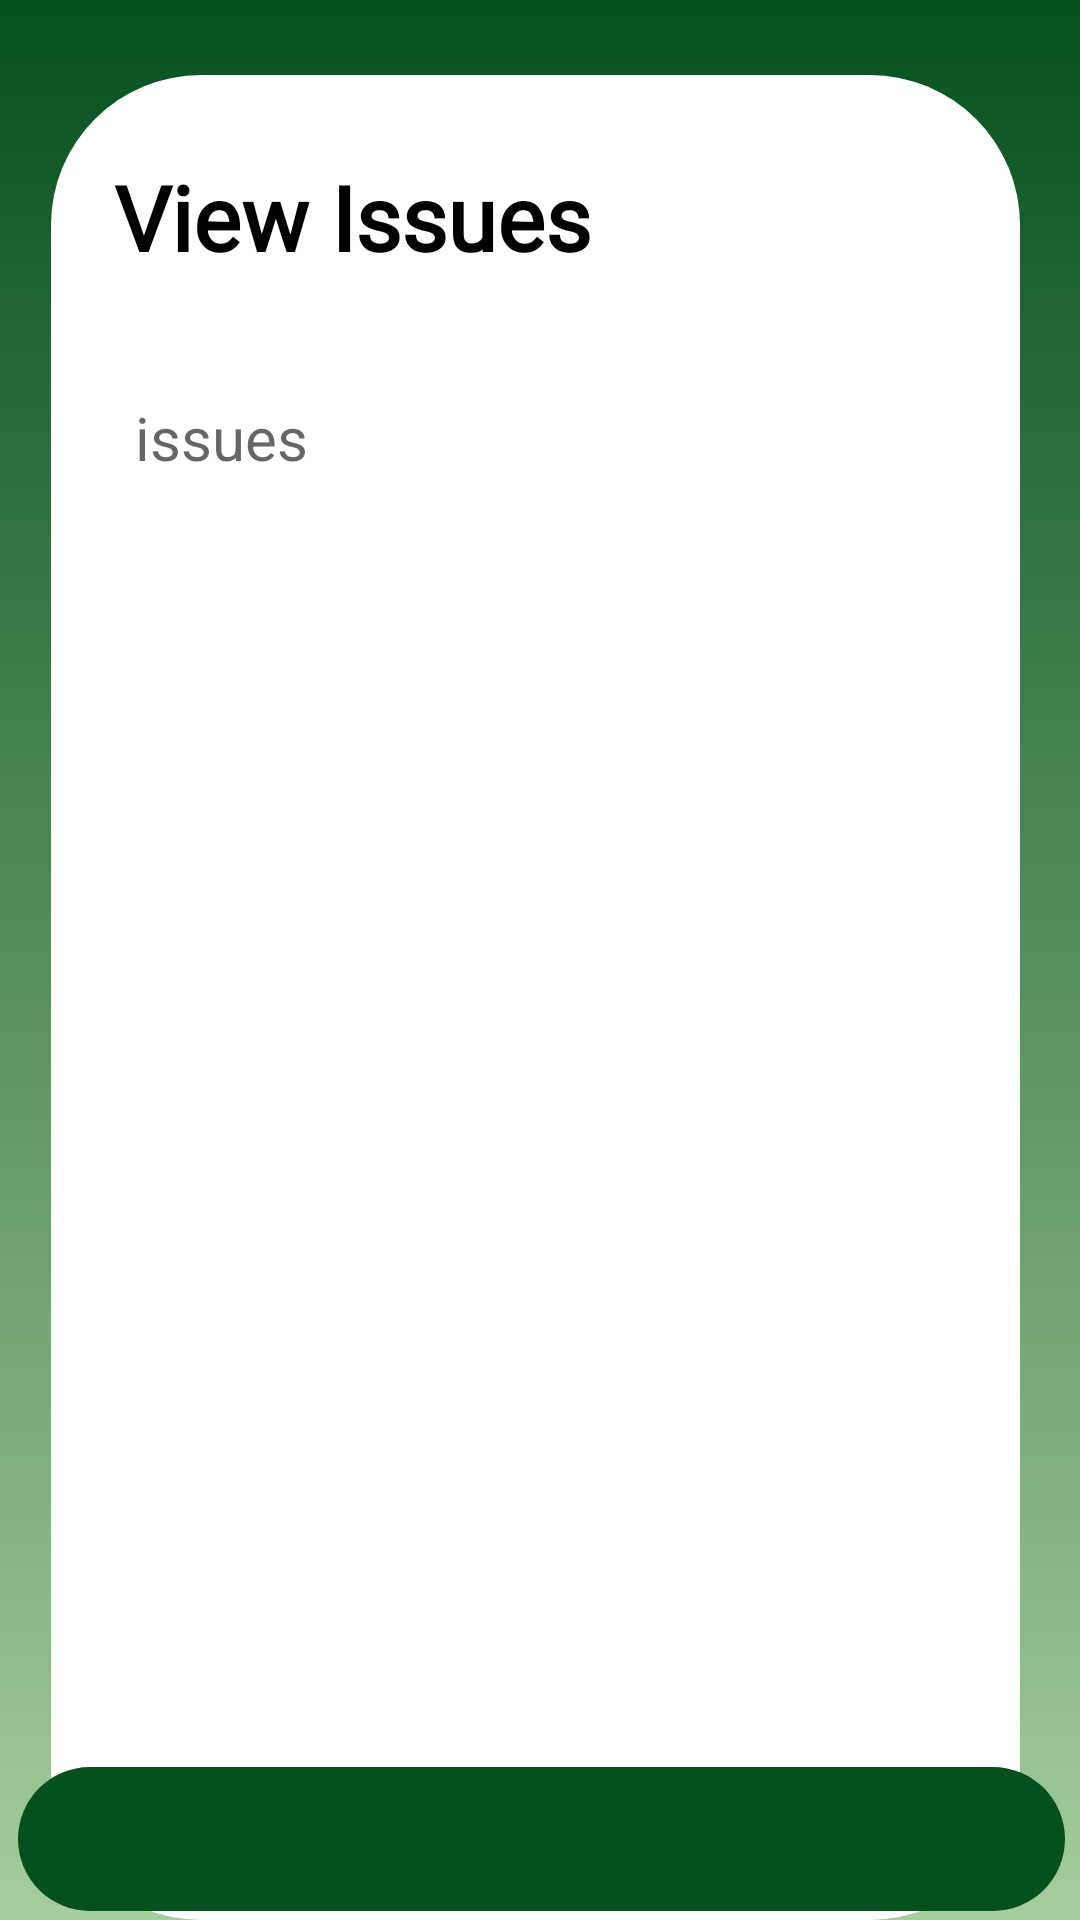

This screen was rendered from an Android layout file. Write that file and the resources it references.
<!-- AndroidManifest.xml: application theme Theme.LeafTrace -->
<!-- res/layout/activity_view_issue.xml -->
<?xml version="1.0" encoding="utf-8"?>
<RelativeLayout xmlns:android="http://schemas.android.com/apk/res/android"
    xmlns:app="http://schemas.android.com/apk/res-auto"
    xmlns:tools="http://schemas.android.com/tools"
    android:layout_width="match_parent"
    android:layout_height="match_parent"
    android:background="@drawable/gradient_background"
    tools:context=".viewIssueActivity">

    <ImageView
        android:id="@+id/imgageView3"
        android:layout_width="374dp"
        android:layout_height="649dp"
        android:layout_alignParentStart="true"
        android:layout_alignParentTop="true"
        android:layout_alignParentEnd="true"
        android:layout_marginStart="17dp"
        android:layout_marginTop="25dp"
        android:layout_marginEnd="20dp"
        app:layout_constraintEnd_toEndOf="parent"
        app:layout_constraintHorizontal_bias="0.567"
        app:layout_constraintStart_toStartOf="parent"
        app:layout_constraintTop_toTopOf="parent"
        app:srcCompat="@drawable/white" />

    <ImageView
        android:id="@+id/imageView34"
        android:layout_width="400dp"
        android:layout_height="48dp"
        android:layout_alignParentStart="true"
        android:layout_alignParentEnd="true"
        android:layout_alignParentBottom="true"
        android:layout_marginStart="6dp"
        android:layout_marginEnd="5dp"
        android:layout_marginBottom="3dp"
        app:layout_constraintBottom_toBottomOf="parent"
        app:layout_constraintVertical_bias="1.0"
        app:srcCompat="@drawable/green" />

    <ImageView
        android:id="@+id/imageView35"
        android:layout_width="48dp"
        android:layout_height="42dp"
        android:layout_alignTop="@+id/imageView34"
        android:layout_alignParentStart="true"
        android:layout_marginStart="119dp"
        android:layout_marginTop="3dp"
        app:srcCompat="@drawable/home" />

    <ImageView
        android:id="@+id/imageView38"
        android:layout_width="wrap_content"
        android:layout_height="wrap_content"
        android:layout_alignTop="@+id/imageView34"
        android:layout_alignParentStart="true"
        android:layout_marginStart="249dp"
        android:layout_marginTop="-1dp"
        app:srcCompat="@drawable/cogwheel" />

    <TextView
        android:id="@+id/viewIssues"
        android:layout_width="wrap_content"
        android:layout_height="wrap_content"
        android:layout_alignStart="@+id/imgageView3"
        android:layout_alignTop="@+id/imgageView3"
        android:layout_marginStart="21dp"
        android:layout_marginTop="27dp"
        android:fontFamily="@font/oleo_script"
        android:text="View Issues"
        android:textColor="#000000"
        android:textSize="30dp"
        android:textStyle="bold" />

    <TextView
        android:id="@+id/vIssues"
        android:layout_width="306dp"
        android:layout_height="wrap_content"
        android:layout_below="@+id/viewIssues"
        android:layout_alignStart="@+id/imgageView3"
        android:layout_marginStart="28dp"
        android:layout_marginTop="40dp"
        android:hint="issues"
        android:textColor="#000000"
        android:textSize="20sp" />

</RelativeLayout>
<!-- resources referenced by this layout -->
<resources>
  <!-- drawable gradient_background (drawable) -->
  <?xml version="1.0" encoding="utf-8"?>
  <selector xmlns:android="http://schemas.android.com/apk/res/android">
      <item>
          <shape>
              <gradient
                  android:type="linear"
                  android:angle="90"
                  android:startColor="#A5CD9D"
                  android:endColor="#06501F" />
          </shape>
      </item>
  </selector>
  <!-- drawable green (drawable) -->
  <?xml version="1.0" encoding="utf-8"?>
  <selector xmlns:android="http://schemas.android.com/apk/res/android">
      <item>
          <shape>
              <solid android:color="#06501F"/>
              <corners
                  android:bottomLeftRadius="50dp"
                  android:bottomRightRadius="50dp"
                  android:topLeftRadius="50dp"
                  android:topRightRadius="50dp"
                  />
          </shape>
      </item>
  </selector>
  <!-- drawable white (drawable) -->
  <?xml version="1.0" encoding="utf-8"?>
  <selector xmlns:android="http://schemas.android.com/apk/res/android">
      <item>
          <shape>
              <solid android:color="@color/white"/>
              <corners
                  android:bottomLeftRadius="50dp"
                  android:bottomRightRadius="50dp"
                  android:topLeftRadius="50dp"
                  android:topRightRadius="50dp"
                  />
          </shape>
      </item>
  </selector>
  <style name="Theme.LeafTrace" parent="Theme.MaterialComponents.DayNight.NoActionBar">
          
          <item name="colorPrimary">@color/purple_500</item>
          <item name="colorPrimaryVariant">@color/purple_700</item>
          <item name="colorOnPrimary">@color/white</item>
          
          <item name="colorSecondary">@color/teal_200</item>
          <item name="colorSecondaryVariant">@color/teal_700</item>
          <item name="colorOnSecondary">@color/black</item>
          
          <item name="android:statusBarColor">?attr/colorPrimaryVariant</item>
          
      </style>
  <!-- not gathered from this repository: default colours our renderer supplied (Android Studio template values) -->
  <color name="purple_500">#FF6200EE</color>
  <color name="purple_700">#FF3700B3</color>
  <color name="teal_200">#FF03DAC5</color>
  <color name="teal_700">#FF018786</color>
  <color name="black">#FF000000</color>
  <color name="white">#FFFFFFFF</color>
</resources>
